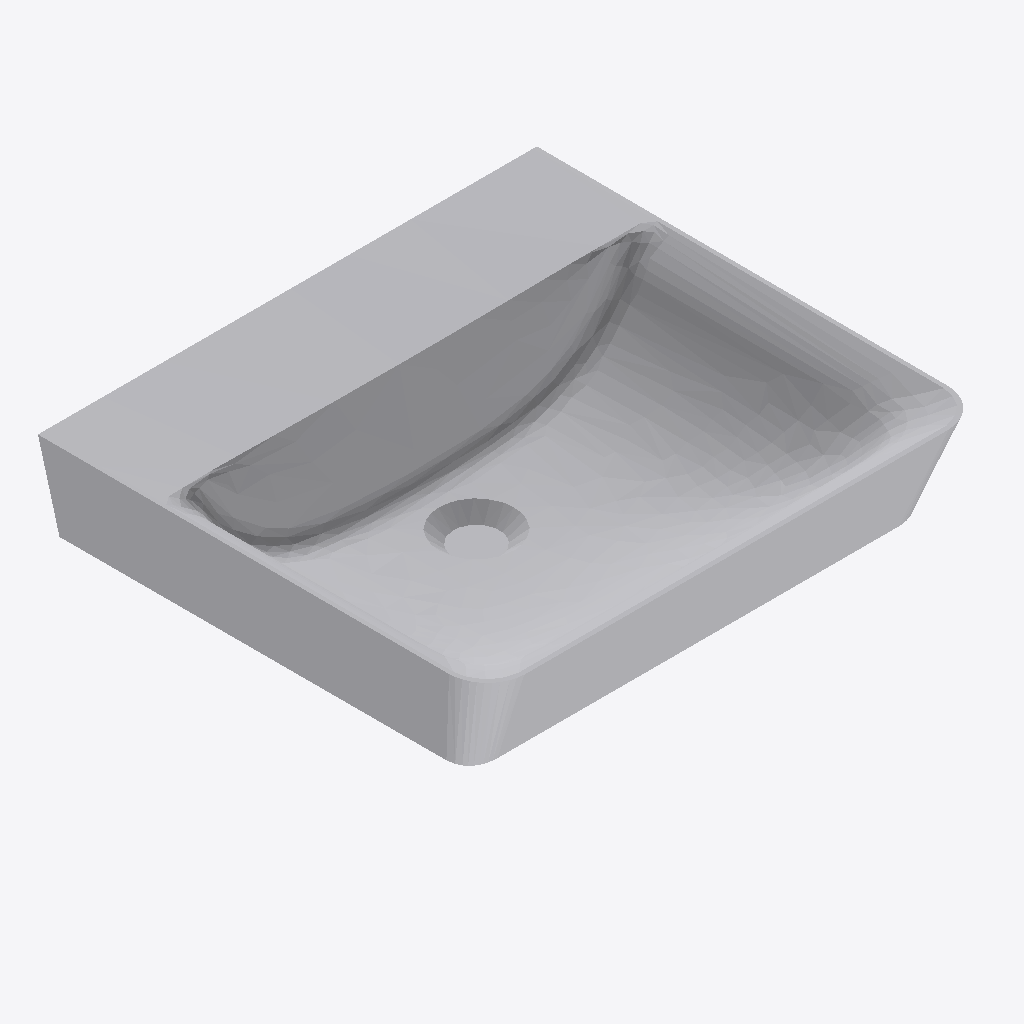
Isometric view of an IFC building model (IFC-SPF (STEP), schema IFC2X3, length unit metre), seen from the south-west, elements coloured by IFC class: 1 other element (light grey).
Extent 0.501 m × 0.451 m × 0.160 m (x, y, z). Storeys (1): unnamed at 0.00 m. Elements (1): 1 IfcFlowTerminal.

HEADER;
FILE_DESCRIPTION(('ViewDefinition [CoordinationView]'),'2;1');
FILE_NAME('Sanitary_Basins_Armitage-Shanks_EDIT-L-BASIN-50X45-WHITE-CUBE.ifc','2020-02-14T16:34:46',('Supplier'),('BIMobject'),'IFC Engine DLL 2017-09-06','BIMobject-Lena','Full Scope');
FILE_SCHEMA(('IFC2X3'));
ENDSEC;
DATA;
#1=IFCPROJECT('2Lk9tUW9bFt8TtDDPYToyE',#2,'BIMobject Library',$,$,$,$,(#19),#7);
#22=IFCSITE('2AgvqUnZD12RK3JuHM2Ow1',#2,$,$,$,#23,$,$,.ELEMENT.,$,$,$,$,$);
#25=IFCBUILDING('00myYxPNj8YRM2nwIbBtW4',#2,$,$,$,#26,$,$,.ELEMENT.,$,$,$);
#28=IFCBUILDINGSTOREY('0AwdLLHNrAIxd0fMsbHIN9',#2,$,$,$,#29,$,$,.ELEMENT.,0.0);
#37=IFCFLOWTERMINAL('1lTBJvyir6Oeoa3hnq5QKi',#2,'EDIT L BASIN 50X45 WHITE CUBE',$,$,#34,#36,$);
ENDSEC;
